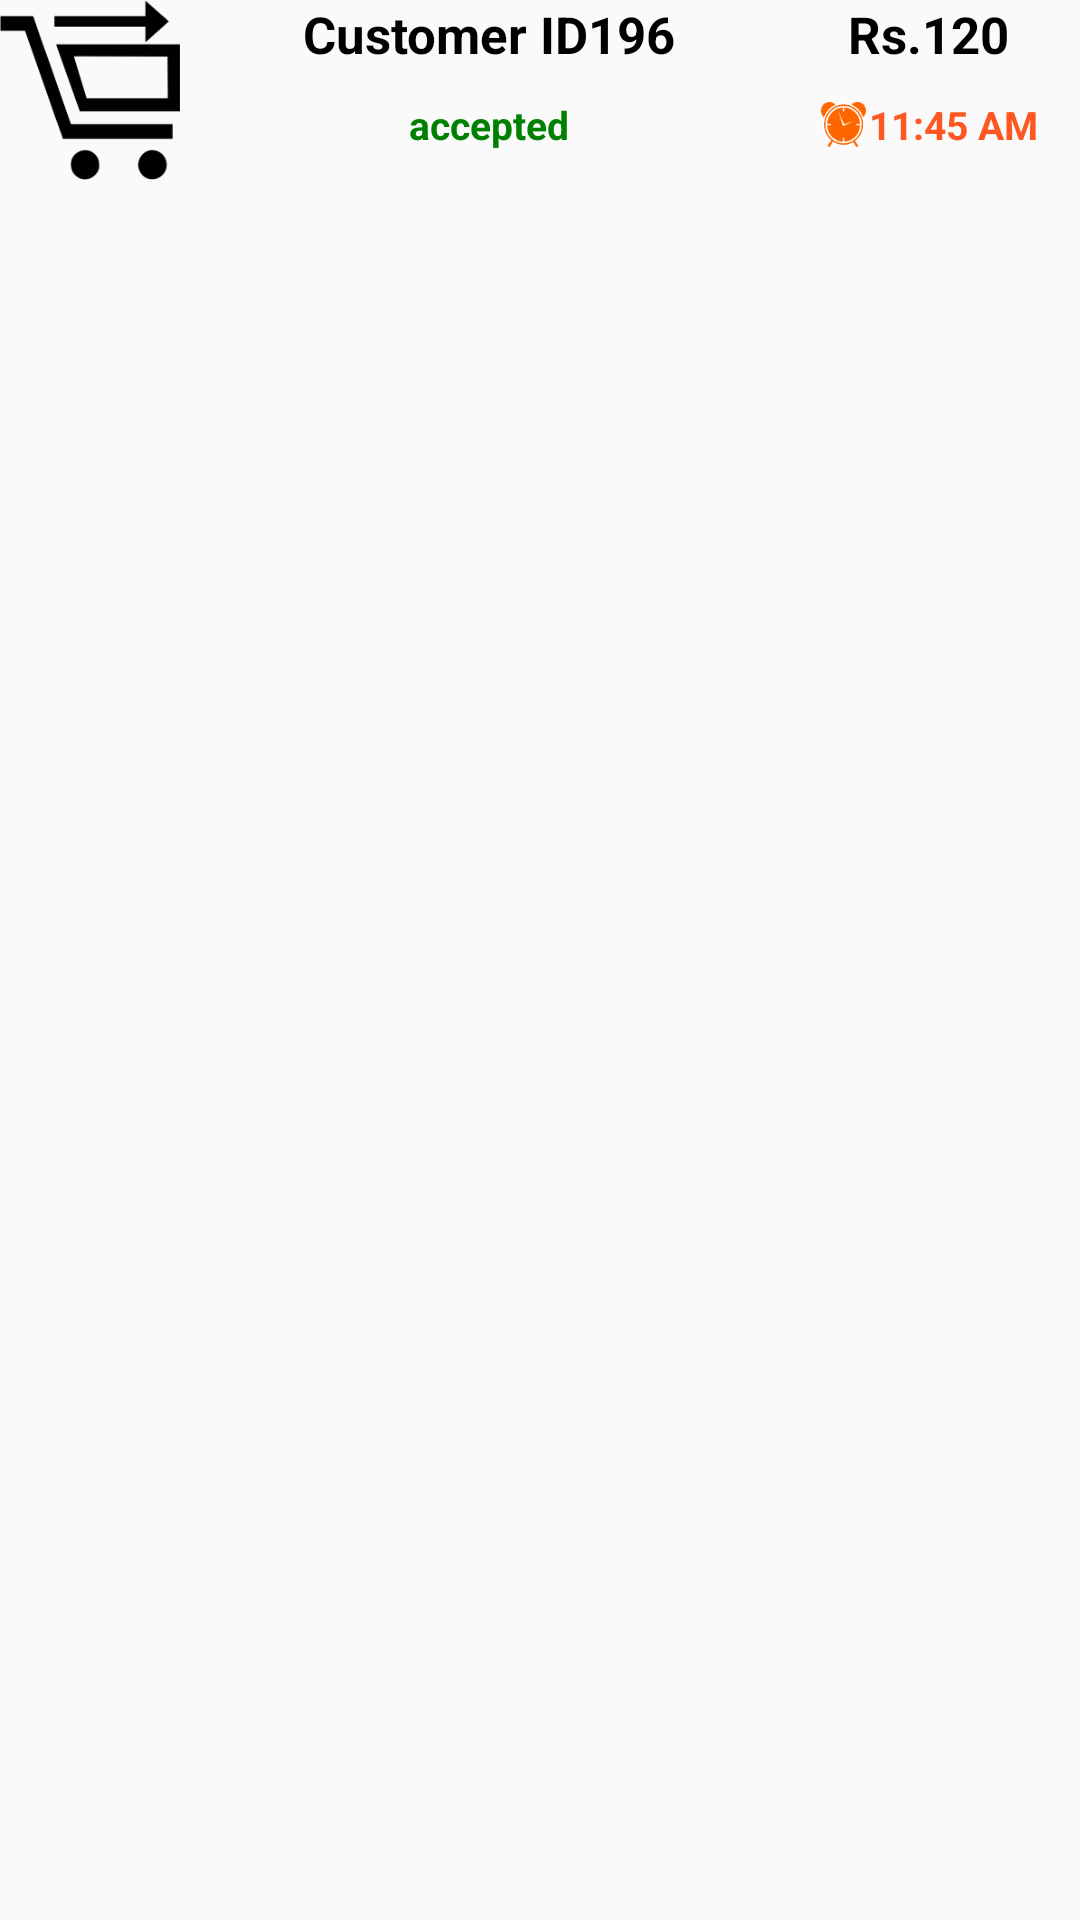

Reconstruct the res/layout file that produces this screen, plus the resources it refers to.
<!-- AndroidManifest.xml: application theme AppTheme -->
<!-- res/layout/one_row_all_order.xml -->
<?xml version="1.0" encoding="utf-8"?>
<LinearLayout xmlns:android="http://schemas.android.com/apk/res/android"
    android:orientation="horizontal"
    android:layout_width="match_parent"
    android:layout_height="wrap_content"
    android:layout_margin="10dp"
    android:gravity="center"
    android:layout_weight="2"
    android:weightSum="3">


    <LinearLayout
        android:layout_width="wrap_content"
        android:layout_height="wrap_content"
        android:orientation="vertical"
        android:layout_weight="1"
        android:layout_gravity="center_horizontal"
        >
    <ImageButton
        android:layout_width="60dp"
        android:layout_height="60dp"
        android:background="@drawable/basketblack"
        />
    </LinearLayout>
    <LinearLayout
        android:layout_width="wrap_content"
        android:layout_height="wrap_content"
        android:orientation="vertical"
        android:layout_weight="1"
        android:weightSum="2"
        android:layout_gravity="center_horizontal">

        <TextView
            android:id="@+id/customerIdText"
            android:layout_width="wrap_content"
            android:layout_height="wrap_content"
            android:text="Customer ID196"
            android:layout_weight="1"
            android:textStyle="bold"
            android:layout_gravity="center"
            android:textColor="@color/black"
            android:textSize="17dp"/>

        <TextView
            android:id="@+id/acceptedText"
            android:layout_width="match_parent"
            android:layout_height="wrap_content"
            android:text="accepted"
            android:textStyle="bold"
            android:gravity="center"
            android:layout_marginTop="10dp"
            android:textColor="@color/green"
            android:textSize="13dp"/>
    </LinearLayout>

    <LinearLayout
        android:layout_width="wrap_content"
        android:layout_height="wrap_content"
        android:orientation="vertical"
        android:layout_weight="1"
        android:weightSum="2"
        android:layout_marginLeft="20dp"
        android:layout_gravity="center_horizontal"
        android:layout_alignParentRight="true"
        >
        <TextView
            android:id="@+id/priceText"
            android:layout_width="match_parent"
            android:layout_height="wrap_content"
            android:text="Rs.120"
            android:textStyle="bold"
            android:layout_weight="1"
            android:gravity="center"
            android:textColor="@color/black"
            android:textSize="17dp"/>

        <LinearLayout
            android:layout_width="wrap_content"
            android:layout_height="wrap_content"
            android:orientation="horizontal"
            android:layout_gravity="center"
            android:gravity="center"
            android:layout_weight="1"
            android:weightSum="2"
            android:layout_marginTop="10dp">

            <ImageView
                android:layout_width="15dp"
                android:layout_height="15dp"
                android:layout_weight="1"
                android:layout_margin="1dp"
                android:background="@drawable/watch"/>

            <TextView
            android:id="@+id/timeText"
            android:layout_width="match_parent"
            android:layout_height="wrap_content"
            android:text="11:45 AM"
            android:textStyle="bold"
            android:layout_weight="1"
            android:textColor="@color/orange"
            android:textSize="13dp"/>
            </LinearLayout>
    </LinearLayout>


</LinearLayout>
<!-- resources referenced by this layout -->
<resources>
  <color name="black">#000</color>
  <color name="green">#008000</color>
  <color name="orange">#FF5722</color>
  <!-- drawable basketblack: png bitmap (drawable, 7193 bytes) -->
  <!-- drawable watch: png bitmap (drawable, 7074 bytes) -->
  <style name="AppTheme" parent="Theme.AppCompat.Light.DarkActionBar">
          
          <item name="colorPrimary">@color/colorPrimary</item>
          <item name="colorPrimaryDark">@color/colorPrimaryDark</item>
          <item name="colorAccent">@color/colorAccent</item>
      </style>
  <color name="colorPrimary">#F6716A</color>
  <color name="colorPrimaryDark">#C5252C</color>
  <color name="colorAccent">#FF4081</color>
</resources>
